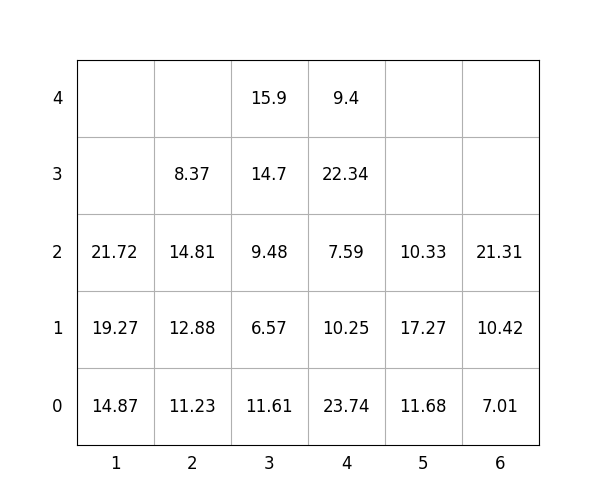

The table this chart was drawn from, first rows:
idx, loc_x, loc_y, loc_z, weight, group, score, seq, reloc, size(ft)
1, 5, 0, 0, 11.68, 0, 11.68, 0, 1.0, 20
2, 1, 0, 0, 14.87, 2, 214.9, 0, 1.0, 20
3, 2, 0, 0, 11.23, 2, 211.2, 0, 1.0, 20
4, 2, 0, 1, 12.88, 2, 212.9, 1, 1.0, 20
5, 4, 0, 0, 23.74, 0, 23.74, 2, 1.0, 20
6, 3, 0, 0, 11.61, 0, 11.61, 3, 1.0, 20
7, 2, 0, 2, 14.81, 1, 114.8, 4, 1.0, 20
8, 2, 0, 3, 8.37, 3, 308.4, 5, 1.0, 20
9, 4, 0, 1, 10.25, 2, 210.2, 6, 1.0, 20
10, 4, 0, 2, 7.59, 2, 207.6, 7, 1.0, 20
11, 4, 0, 3, 22.34, 2, 222.3, 8, 1.0, 20
12, 1, 0, 1, 19.27, 2, 219.3, 9, 1.0, 20
13, 3, 0, 1, 6.57, 0, 6.57, 10, 1.0, 20
14, 3, 0, 2, 9.48, 1, 109.5, 11, 1.0, 20
15, 5, 0, 1, 17.27, 0, 17.27, 12, 1.0, 20
16, 1, 0, 2, 21.72, 1, 121.7, 13, 1.0, 20
17, 5, 0, 2, 10.33, 3, 310.3, 14, 1.0, 20
18, 6, 0, 0, 7.01, 0, 7.01, 15, 0, 20
19, 3, 0, 3, 14.7, 1, 114.7, 16, 1.0, 20
20, 4, 0, 4, 9.4, 3, 309.4, 17, 1.0, 20
21, 6, 0, 1, 10.42, 0, 10.42, 18, 0, 20
22, 3, 0, 4, 15.9, 0, 15.9, 19, 1.0, 20
23, 6, 0, 2, 21.31, 2, 221.3, 20, 0, 20
